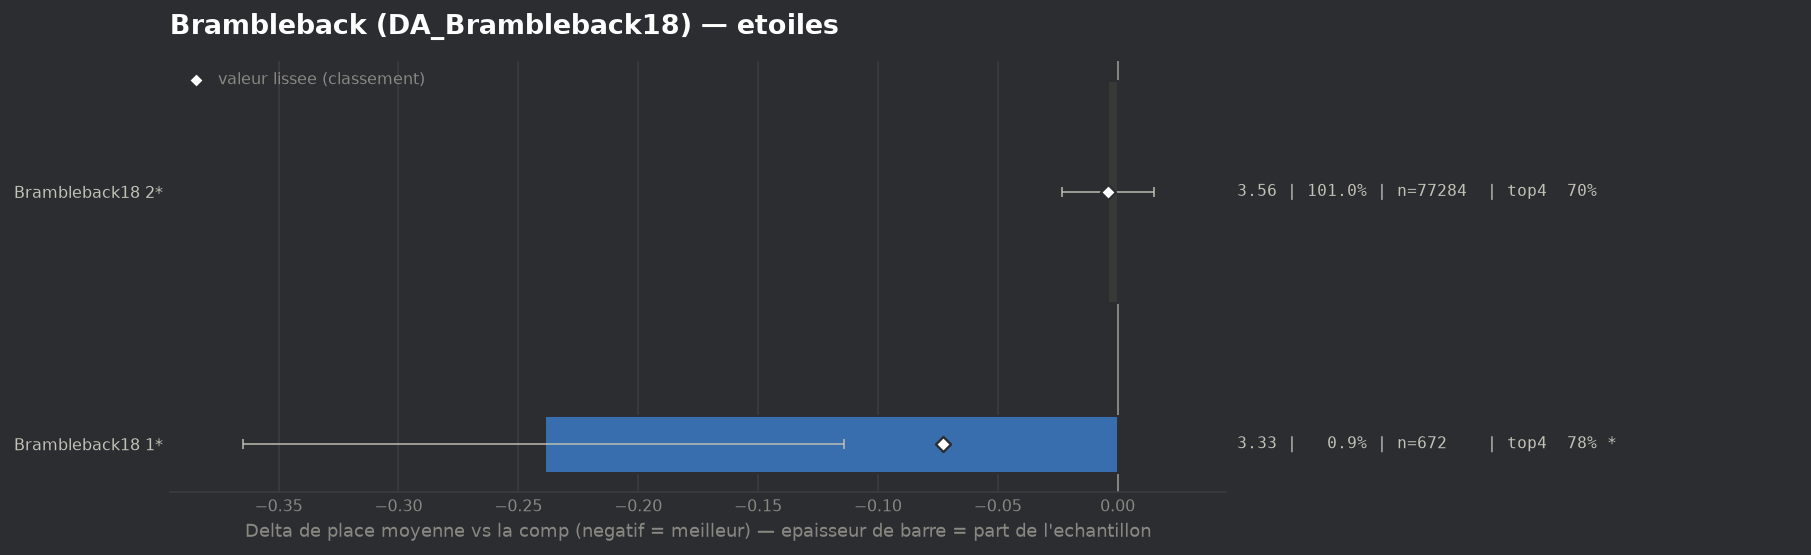

The table this chart was drawn from, first rows:
group, label, n, share, avg_place, shrunk_avg, score, d_avg, d_avg_pess, impact, d_top4, win, top2, top4, sd, z, p, significant
populaire, Brambleback18 1*, 672, 0.008786, 3.327, 3.494, -0.073, -0.239, -0.114, 0.0006, 0.0871, 0.0952, 0.375, 0.7827, 1.654, -3.73, 0.00019, True
populaire, Brambleback18 2*, 77284, 1.01, 3.562, 3.562, -0.004, -0.004, 0.0, 0.0042, 0.0011, 0.145, 0.3496, 0.6967, 1.891, -0.44, 0.6566, False
